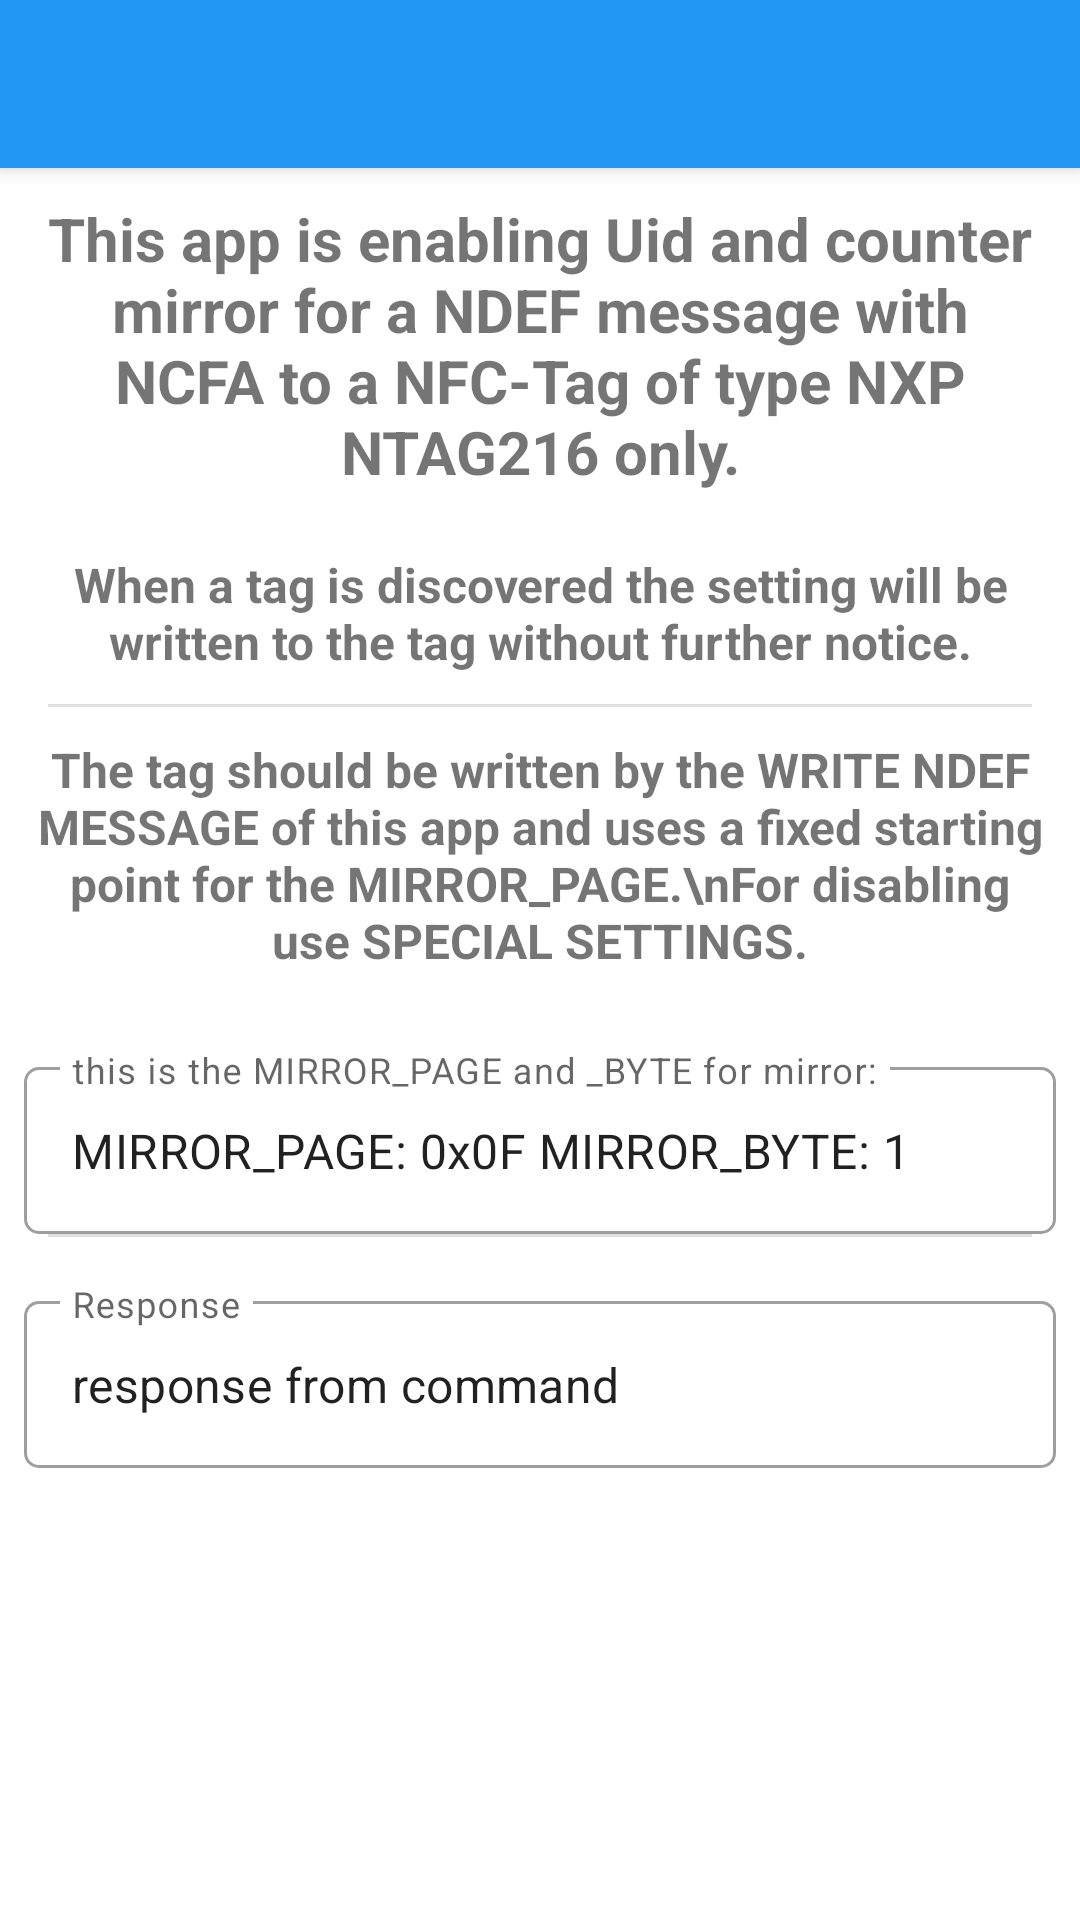

Layout XML and referenced resources for this Android screen:
<!-- AndroidManifest.xml: application theme Theme.NfcNfcaAuthProtection -->
<!-- res/layout/activity_enable_mirror_for_ndef.xml -->
<?xml version="1.0" encoding="utf-8"?>
<LinearLayout xmlns:android="http://schemas.android.com/apk/res/android"
    xmlns:app="http://schemas.android.com/apk/res-auto"
    xmlns:tools="http://schemas.android.com/tools"
    android:layout_width="match_parent"
    android:layout_height="match_parent"
    android:orientation="vertical"
    tools:context=".EnableMirrorForNdefActivity">

    <androidx.appcompat.widget.Toolbar
        android:id="@+id/main_toolbar"
        android:layout_width="match_parent"
        android:layout_height="?attr/actionBarSize"
        android:background="@color/colorPrimary"
        android:elevation="@dimen/toolbar_elevation"
        android:theme="@style/ThemeOverlay.AppCompat.Dark.ActionBar"
        app:popupTheme="@style/ThemeOverlay.AppCompat.Light" />

    <ScrollView
        android:layout_width="match_parent"
        android:layout_height="wrap_content">

        <LinearLayout
            android:layout_width="match_parent"
            android:layout_height="wrap_content"
            android:orientation="vertical">

            <TextView
                android:id="@+id/tvTitle"
                android:layout_width="match_parent"
                android:layout_height="wrap_content"
                android:padding="10dp"
                android:text="This app is enabling Uid and counter mirror for a NDEF message with NCFA to a NFC-Tag of type NXP NTAG216 only."
                android:textAlignment="center"
                android:textSize="20sp"
                android:textStyle="bold" />

            <TextView
                android:id="@+id/tvInformation"
                android:layout_width="match_parent"
                android:layout_height="wrap_content"
                android:padding="10dp"
                android:text="When a tag is discovered the setting will be written to the tag without further notice."
                android:textAlignment="center"
                android:textSize="16sp"
                android:textStyle="bold" />

            <com.google.android.material.divider.MaterialDivider
                android:layout_width="match_parent"
                android:layout_height="wrap_content"
                app:dividerInsetEnd="16dp"
                app:dividerInsetStart="16dp" />

            <TextView
                android:id="@+id/tvInformation2"
                android:layout_width="match_parent"
                android:layout_height="wrap_content"
                android:padding="10dp"
                android:text="The tag should be written by the WRITE NDEF MESSAGE of this app and uses a fixed starting point for the MIRROR_PAGE.\nFor disabling use SPECIAL SETTINGS."
                android:textAlignment="center"
                android:textSize="16sp"
                android:textStyle="bold" />

            <com.google.android.material.textfield.TextInputLayout
                android:id="@+id/etEnableMirrorForNdefTaskFieldDecoration"
                style="@style/Widget.MaterialComponents.TextInputLayout.OutlinedBox"
                android:layout_width="match_parent"
                android:layout_height="wrap_content"
                android:layout_marginStart="8dp"
                android:layout_marginTop="16dp"
                android:layout_marginEnd="8dp"
                android:hint="this is the MIRROR_PAGE and _BYTE for mirror:"
                app:boxCornerRadiusBottomEnd="5dp"
                app:boxCornerRadiusBottomStart="5dp"
                app:boxCornerRadiusTopEnd="5dp"
                app:boxCornerRadiusTopStart="5dp"
                app:layout_constraintEnd_toEndOf="parent"
                app:layout_constraintStart_toStartOf="parent"
                app:layout_constraintTop_toTopOf="parent">

                <com.google.android.material.textfield.TextInputEditText
                    android:id="@+id/etEnableMirrorForNdef"
                    android:layout_width="match_parent"
                    android:layout_height="wrap_content"
                    android:ellipsize="end"
                    android:focusable="false"
                    android:maxLines="1"
                    android:text="MIRROR_PAGE: 0x0F MIRROR_BYTE: 1"
                    tools:ignore="KeyboardInaccessibleWidget" />
            </com.google.android.material.textfield.TextInputLayout>

            <com.google.android.material.divider.MaterialDivider
                android:layout_width="match_parent"
                android:layout_height="wrap_content"
                app:dividerInsetEnd="16dp"
                app:dividerInsetStart="16dp" />

            <com.google.android.material.textfield.TextInputLayout
                android:id="@+id/etEnableMirrorForNdefResponseFieldDecoration"
                style="@style/Widget.MaterialComponents.TextInputLayout.OutlinedBox"
                android:layout_width="match_parent"
                android:layout_height="wrap_content"
                android:layout_marginStart="8dp"
                android:layout_marginTop="16dp"
                android:layout_marginEnd="8dp"
                android:hint="Response"
                app:boxCornerRadiusBottomEnd="5dp"
                app:boxCornerRadiusBottomStart="5dp"
                app:boxCornerRadiusTopEnd="5dp"
                app:boxCornerRadiusTopStart="5dp"
                app:layout_constraintEnd_toEndOf="parent"
                app:layout_constraintStart_toStartOf="parent"
                app:layout_constraintTop_toTopOf="parent">

                <com.google.android.material.textfield.TextInputEditText
                    android:id="@+id/etetEnableMirrorForNdefResponse"
                    android:layout_width="match_parent"
                    android:layout_height="wrap_content"
                    android:ellipsize="end"
                    android:focusable="false"
                    android:maxLines="20"
                    android:text="response from command"
                    tools:ignore="KeyboardInaccessibleWidget" />
            </com.google.android.material.textfield.TextInputLayout>

        </LinearLayout>
    </ScrollView>
</LinearLayout>
<!-- resources referenced by this layout -->
<resources>
  <color name="colorPrimary">#2196F3</color>
  <dimen name="toolbar_elevation">4dp</dimen>
  <style name="Theme.NfcNfcaAuthProtection" parent="Theme.MaterialComponents.DayNight.DarkActionBar">
          
          <item name="colorPrimary">@color/colorPrimary</item>
          <item name="colorPrimaryDark">@color/colorPrimaryDark</item>
          <item name="colorPrimaryVariant">@color/colorStatusBar</item>
          <item name="colorOnPrimary">@color/white</item>
          
          <item name="colorSecondary">@color/teal_200</item>
          <item name="colorSecondaryVariant">@color/teal_700</item>
          <item name="colorOnSecondary">@color/black</item>
          
          <item name="android:statusBarColor" tools:targetApi="l">?attr/colorPrimaryVariant</item>
          
          <item name="windowActionBar">false</item>
          <item name="windowNoTitle">true</item>
      </style>
  <color name="colorPrimaryDark">#3F51B5</color>
  <color name="white">#FFFFFFFF</color>
  <color name="teal_200">#FF03DAC5</color>
  <color name="teal_700">#FF018786</color>
  <color name="black">#FF000000</color>
</resources>
